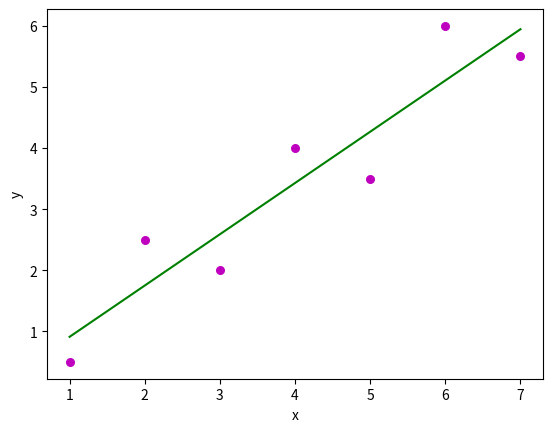

Write the Python code that produced this figure.
import numpy as np
import matplotlib.pyplot as plt


def estimate_coef(x, y):
    # number of observations/points
    n = np.size(x)
  
    # mean of x and y vector
    m_x = np.mean(x)
    m_y = np.mean(y)
  
    # calculating cross-deviation and deviation about x
    SS_xy = np.sum(y*x) - n*m_y*m_x
    SS_xx = np.sum(x*x) - n*m_x*m_x
  
    # calculating regression coefficients
    b_1 = SS_xy / SS_xx
    b_0 = m_y - b_1*m_x
  
    return (b_0, b_1)
  
def plot_regression_line(x, y, b):
    # plotting the actual points as scatter plot
    plt.scatter(x, y, color = "m",
               marker = "o", s = 30)
  
    # predicted response vector
    y_pred = b[0] + b[1]*x
  
    # plotting the regression line
    plt.plot(x, y_pred, color = "g")
  
    # putting labels
    plt.xlabel('x')
    plt.ylabel('y')
  
    # function to show plot
    #plt.show()
    plt.savefig("mygraph.png")
  
def main():
    # observations / data
    x = np.array([1, 2, 3, 4, 5, 6, 7])
    y = np.array([0.5, 2.5,  2.0,  4.0, 3.5, 6.0, 5.5])
    z = 10
    # estimating coefficients
    b = estimate_coef(x, y)
    print("Estimated coefficients:\nb_0 = {}  \
          \nb_1 = {}".format(b[0], b[1]))
    print(b[0] + b[1]*z)
    # plotting regression line
    plot_regression_line(x, y, b)
  
if __name__ == "__main__":
    main()
